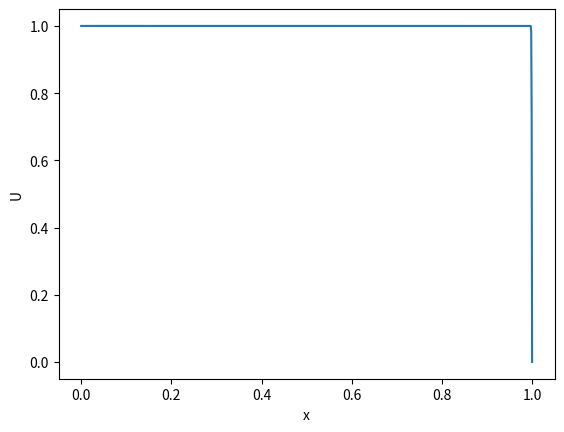

Here is the Python script that generated this plot:
import numpy as np
import matplotlib.pyplot as plt

start_x, end_x = 0, 1
dx, dt = 0.001, 0.001
eps = 1e-6
u = 1
N = int((end_x - start_x)/dx + 1)
stop_iteration = int(1e6)
x = np.linspace(start_x, end_x, N)
U, U_new = np.zeros(N), np.zeros(N)
def abs_max():
    return np.max(np.abs(U_new - U))
row = 2
maximum = 0
while True:
    for i in range(1, N - 1):
        U_new[i] = 0.5 * (U[i + 1] + U[i - 1]) - 0.5 * dt / dx * (
                (U[i + 1] * U[i + 1]) / 2 - (U[i - 1] * U[i - 1]) / 2
        )
    # U(t, x=0) = 1
    # U(t, x=1) = 0
    U_new[0], U_new[-1] = 1, 0
    maximum = abs_max()
    U[:] = U_new
    row += 1
    if not (maximum > eps and row < stop_iteration):
        break
#print("Number of iterations:", row)
plt.plot(x, U_new)
plt.xlabel("x")
plt.ylabel("U")
plt.show()